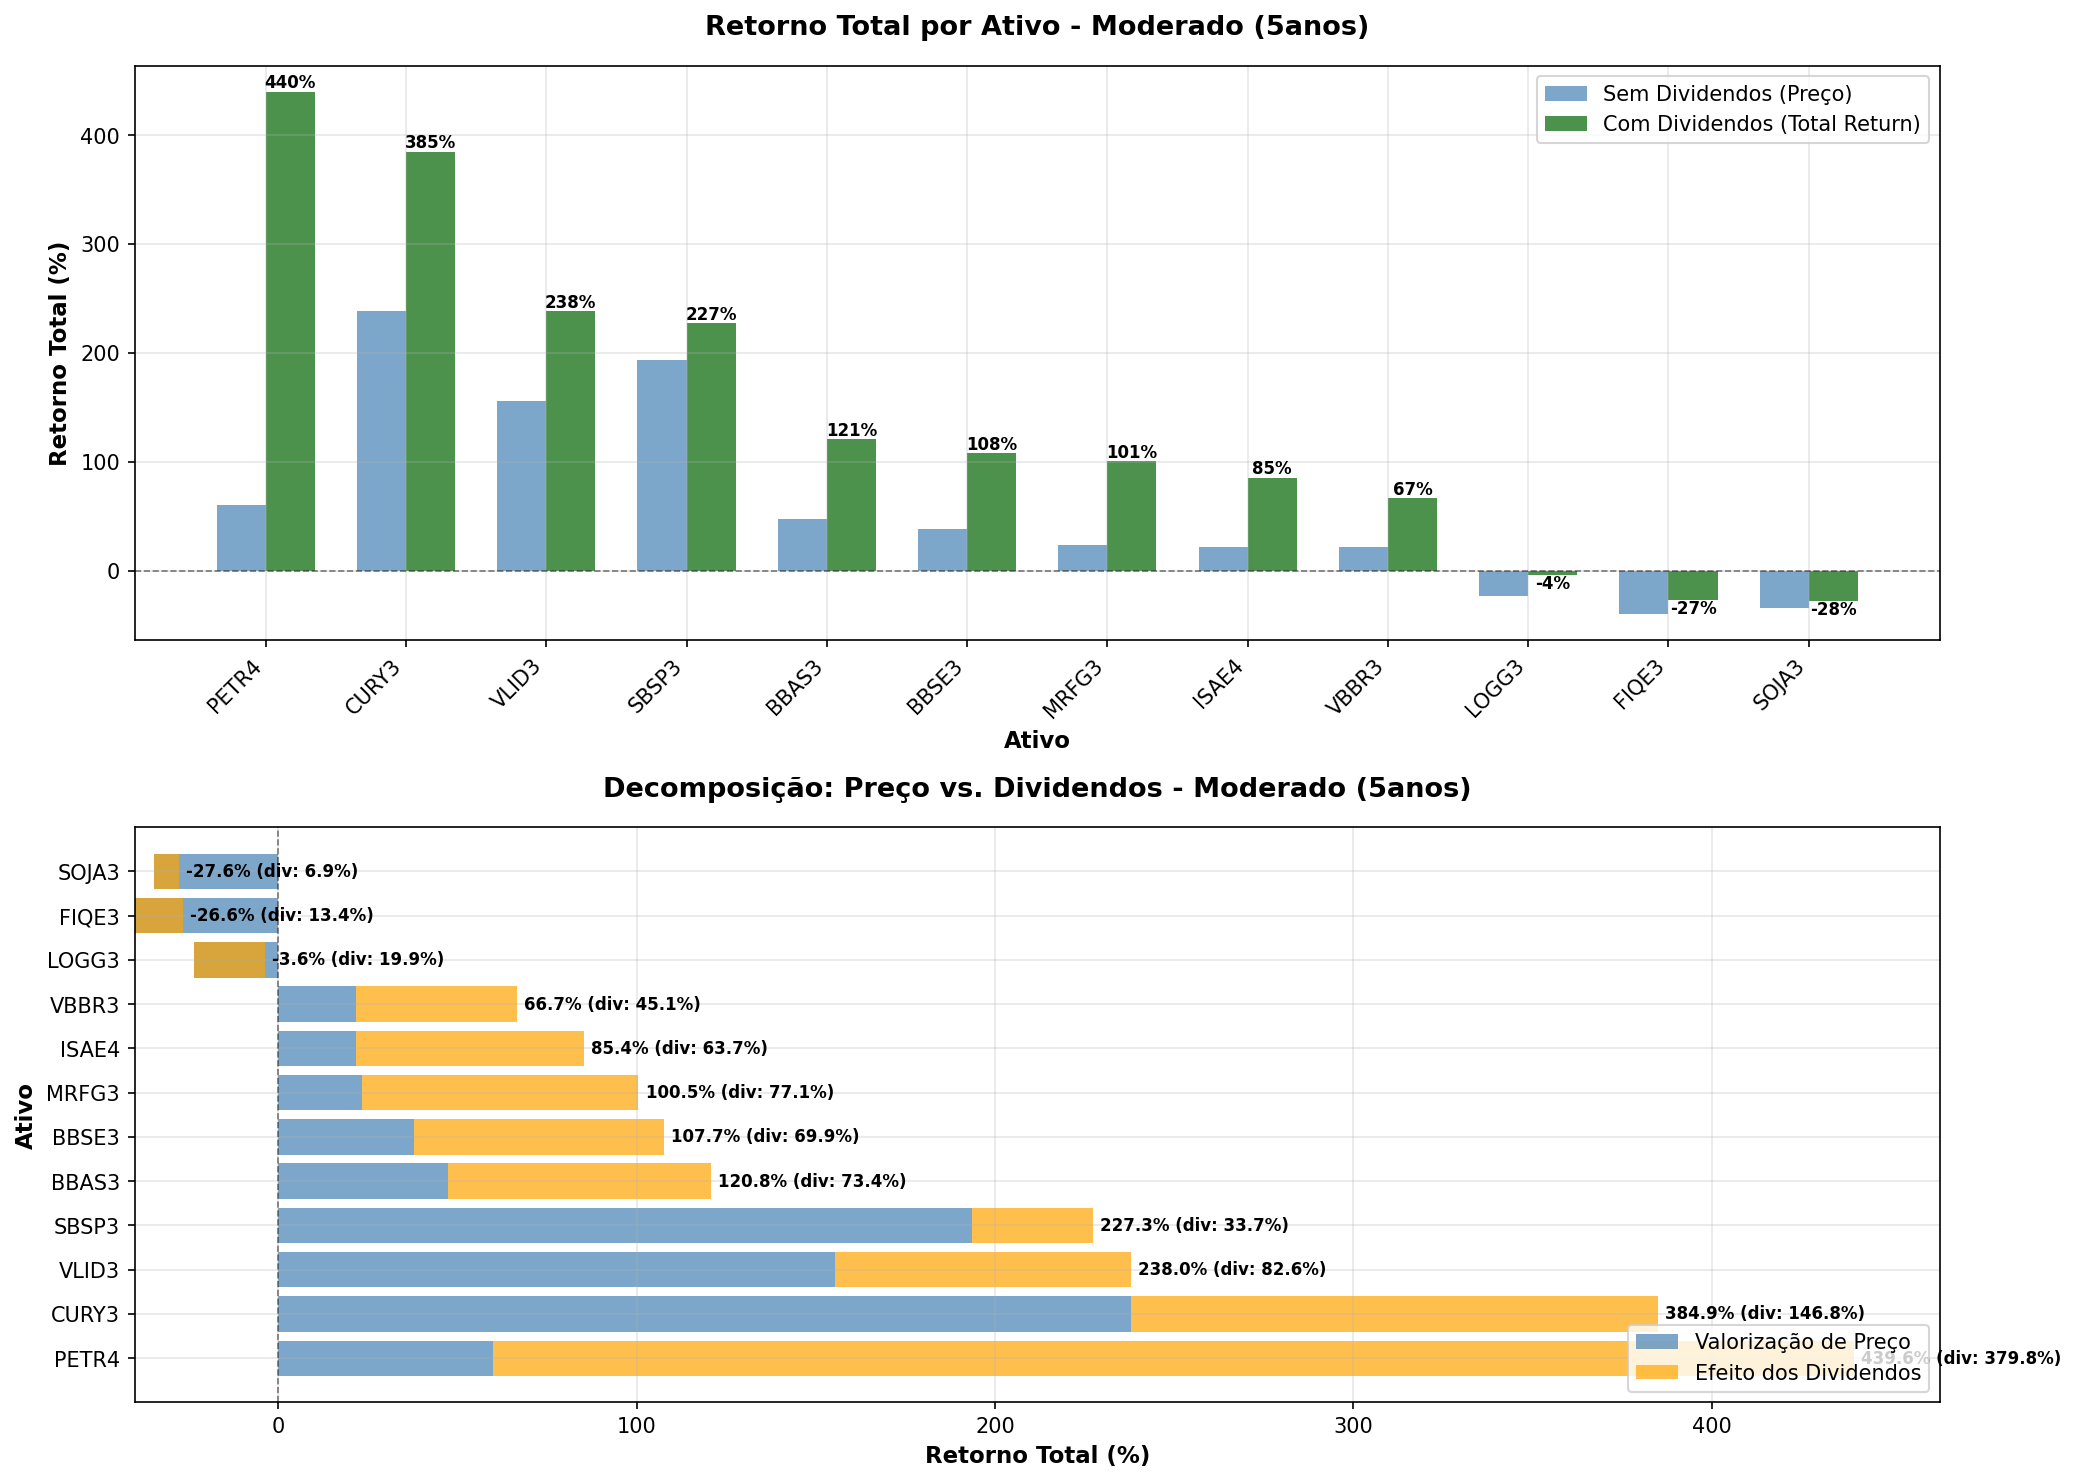

Values plotted in this chart, from the file beside it:
TICKER, preco_inicial, preco_final, retorno_total_sem_div_pct, retorno_total_com_div_pct, retorno_anual_sem_div_pct, retorno_anual_com_div_pct, efeito_dividendos_total_pct, efeito_dividendos_anual_pct, dividendos_totais_pagos, dividend_yield_periodo_pct, volatilidade_anual_pct, n_dias_negociacao, contrib_dividendos
PETR4, 20.13, 32.18, 59.86, 439.6, 9.84, 40.09, 379.8, 30.26, 38.42, 190.9, 34.81, 1265, 86.38
CURY3, 10.75, 36.34, 238.1, 384.9, 27.58, 37.13, 146.8, 9.54, 5.7, 53.05, 38.95, 1265, 38.15
VLID3, 8.52, 21.75, 155.4, 238, 20.63, 27.58, 82.6, 6.95, 4.86, 57.11, 46.05, 1265, 34.7
SBSP3, 46.7, 137.1, 193.6, 227.3, 24.04, 26.76, 33.67, 2.72, 7.79, 16.68, 29.78, 1265, 14.82
BBAS3, 15.52, 22.89, 47.44, 120.8, 8.07, 17.17, 73.42, 9.1, 8.52, 54.89, 27.82, 1265, 60.75
BBSE3, 24.54, 33.82, 37.82, 107.7, 6.63, 15.74, 69.86, 9.11, 13.36, 54.46, 21.33, 1265, 64.88
MRFG3, 14.79, 18.25, 23.43, 100.5, 4.3, 14.93, 77.12, 10.63, 7.91, 53.48, 45.45, 1265, 76.7
ISAE4, 21.83, 26.57, 21.71, 85.4, 4.01, 13.14, 63.69, 9.13, 10.41, 47.7, 20.2, 1263, 74.58
VBBR3, 20.4, 24.81, 21.62, 66.68, 3.99, 10.76, 45.07, 6.77, 6.54, 32.06, 33.31, 1265, 67.59
LOGG3, 32.14, 24.58, -23.52, -3.62, -5.22, -0.73, 19.9, 4.49, 5.0, 15.55, 39.17, 1265, 0.0
FIQE3, 8.99, 5.39, -40.04, -26.65, -9.73, -6.01, 13.4, 3.72, 0.8, 8.94, 42.08, 1071, 0.0
SOJA3, 16.2, 10.6, -34.57, -27.65, -8.13, -6.27, 6.92, 1.86, 1.36, 8.4, 35.04, 1133, 0.0
